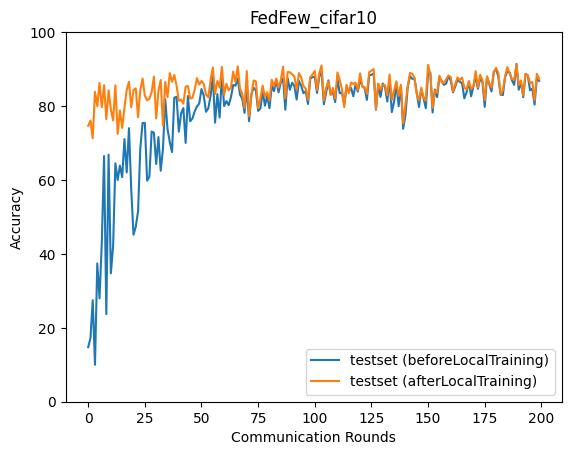

Data behind this chart, as committed beside it:
epoch, accuracy_test_before, accuracy_test_after
0, 14.77, 74.66
1, 17.22, 76.07
2, 27.47, 71.31
3, 9.99, 83.84
4, 37.4, 79.96
5, 27.97, 86.25
6, 42.96, 79.68
7, 66.47, 85.65
8, 23.69, 76.47
9, 66.85, 84.27
10, 34.74, 79.14
11, 42.14, 76.12
12, 64.5, 85.61
13, 59.97, 72.46
14, 63.88, 78.79
15, 60.77, 74.09
16, 71.05, 79.55
17, 62.04, 84.35
18, 74.02, 86.56
19, 57.3, 79.66
20, 45.18, 84.36
21, 47.36, 84.78
22, 51.46, 76.99
23, 68.54, 84.38
24, 75.42, 87.43
25, 75.43, 82.8
26, 59.81, 81.53
27, 60.89, 81.98
28, 73.12, 83.76
29, 72.77, 87.94
30, 64.32, 76.64
31, 71.6, 84.08
32, 62.5, 87.05
33, 68.42, 74.67
34, 81.83, 86.53
35, 73.82, 82.42
36, 70.29, 88.91
37, 67.56, 86.58
38, 82.26, 88.4
39, 82.5, 85.52
40, 73.07, 81.42
41, 78.02, 81.76
42, 79.46, 80.65
43, 70.02, 85.24
44, 82.72, 85.4
45, 75.89, 82
46, 76.61, 82.22
47, 78.58, 84.45
48, 79.88, 87.57
49, 80.69, 85.81
50, 84.61, 86.79
51, 82.83, 85.94
52, 78.45, 83.09
53, 79.36, 82.36
54, 82.78, 87
55, 88.05, 90.41
56, 75.5, 83.24
57, 83.24, 86.78
58, 76.87, 85.02
59, 88.42, 90.6
... 140 more rows
